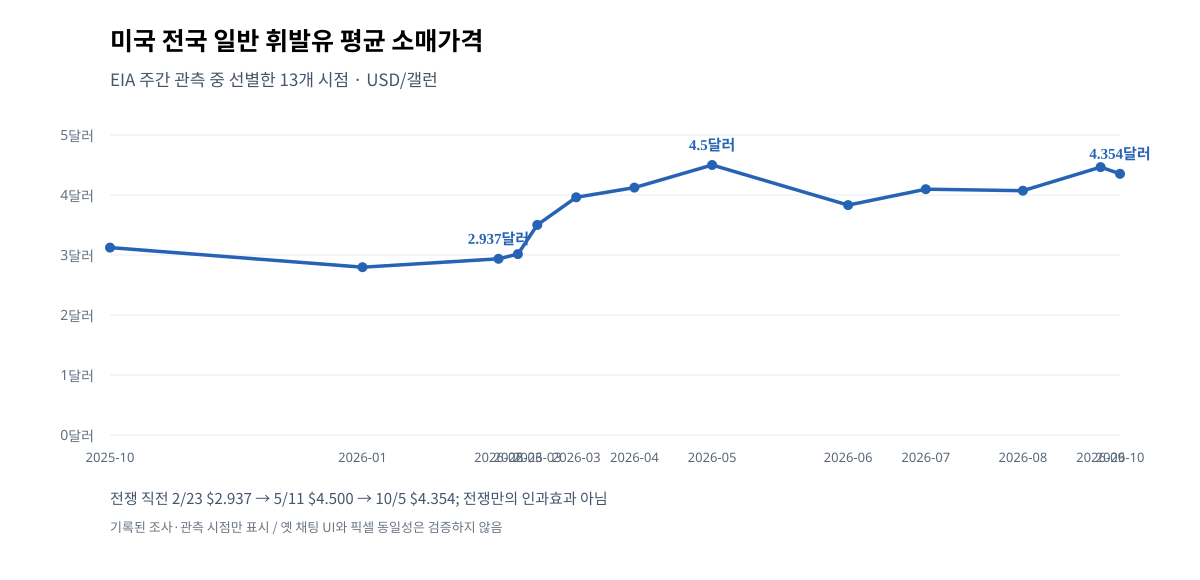

The file beside this chart, header and first rows:
week_start_date, usd_per_gallon, metric, source
2025-10-06, 3.124, US regular gasoline weekly retail averag…, EIA
2026-01-05, 2.796, US regular gasoline weekly retail averag…, EIA
2026-02-23, 2.937, US regular gasoline weekly retail averag…, EIA
2026-03-02, 3.015, US regular gasoline weekly retail averag…, EIA
2026-03-09, 3.502, US regular gasoline weekly retail averag…, EIA
2026-03-23, 3.961, US regular gasoline weekly retail averag…, EIA
2026-04-13, 4.123, US regular gasoline weekly retail averag…, EIA
2026-05-11, 4.5, US regular gasoline weekly retail averag…, EIA
2026-06-29, 3.831, US regular gasoline weekly retail averag…, EIA
2026-07-27, 4.096, US regular gasoline weekly retail averag…, EIA
2026-08-31, 4.071, US regular gasoline weekly retail averag…, EIA
2026-09-28, 4.465, US regular gasoline weekly retail averag…, EIA
2026-10-05, 4.354, US regular gasoline weekly retail averag…, EIA
